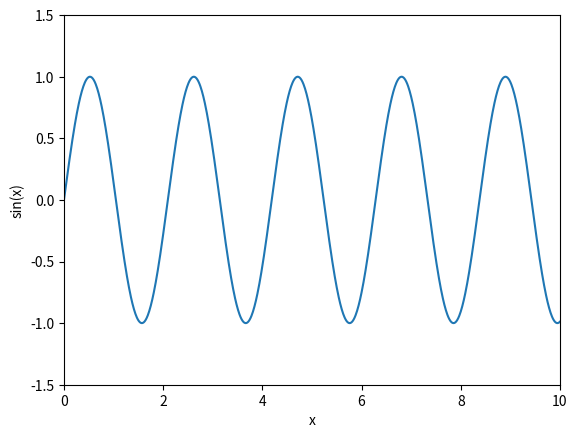

Write the Python code that produced this figure.
import matplotlib.pyplot as plt # подключаем библиотеку с коротким названием, чтобы не писать каждый раз много букв
import math

fig = plt.figure() # создаем график

plt.axis([0, 10, -1.5, 1.5]) # на оси x будет изображаться участок от 0 до 10, а на оси y от -1.5 до 1.5

plt.xlabel('x') # подпись оси x
plt.ylabel('sin(x)') # подпись оси y

xs = [] # здесь будут параметры функции (x координаты изображаемых точек)
sin_vals = [] # здесь будут значения функции (y координаты изображаемых точек)

x = 0.0
while x < 10.0: # заполняем списки
    sin_vals.append(math.sin(3 * x))
    #sin_vals += [ math.sin(3 * x) ] # дублирут строку выше, список можно получить добавлением другого списка
    xs.append(x)
    x += 0.01

plt.plot(xs, sin_vals) # создаем график: первый аргумент - список x-координат, второй - соответствующие y-координаты

fig.savefig('sin.png') # сохраняем график в файл


# чтобы график не сохранялся в файл, а показывался в отдельном окне
# plt.show()
